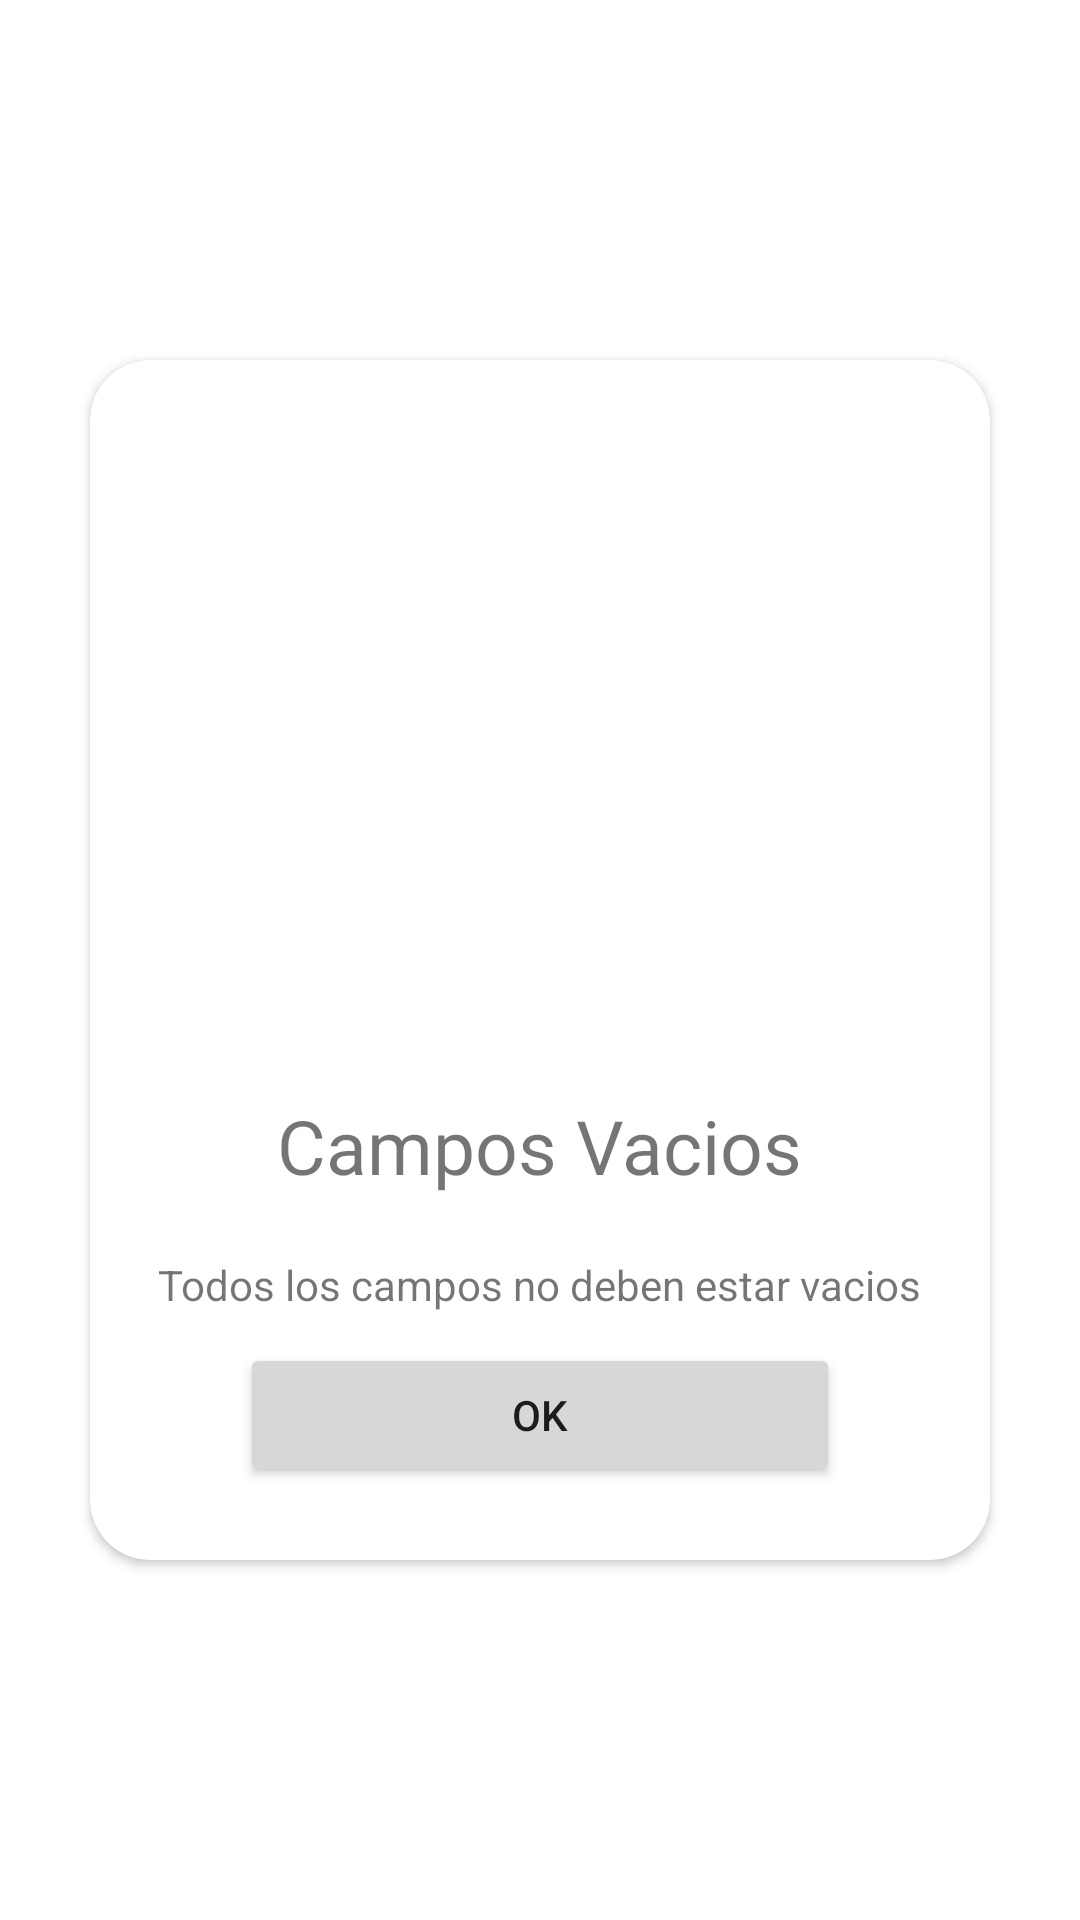

Reconstruct the res/layout file that produces this screen, plus the resources it refers to.
<!-- AndroidManifest.xml: application theme Theme.Mysplast -->
<!-- res/layout/alert_campo_dialog.xml -->
<?xml version="1.0" encoding="utf-8"?>
<androidx.constraintlayout.widget.ConstraintLayout xmlns:android="http://schemas.android.com/apk/res/android"
    android:layout_width="wrap_content"
    android:layout_height="wrap_content"
    xmlns:app="http://schemas.android.com/apk/res-auto"
    android:layout_gravity="center"
    app:layout_constraintWidth="">

    <androidx.cardview.widget.CardView
        android:layout_width="300dp"
        android:layout_height="400dp"
        app:cardCornerRadius="20dp"
        app:layout_constraintBottom_toBottomOf="parent"
        app:layout_constraintEnd_toEndOf="parent"
        app:layout_constraintStart_toStartOf="parent"
        app:layout_constraintTop_toTopOf="parent">

        <androidx.constraintlayout.widget.ConstraintLayout
            android:layout_width="match_parent"
            android:layout_height="wrap_content"
            android:layout_marginTop="25dp">

            <LinearLayout
                android:layout_width="match_parent"
                android:layout_height="match_parent"
                android:orientation="vertical"

                >

                <ImageView
                    android:id="@+id/imageViewclose"
                    android:layout_width="300dp"
                    android:layout_height="200dp"
                    android:layout_marginTop="20dp"
                    android:src="@drawable/alerta" />

                <TextView
                    android:layout_width="wrap_content"
                    android:layout_height="wrap_content"
                    android:layout_gravity="center"
                    android:text="Campos Vacios"
                    android:textSize="25dp" />

                <TextView
                    android:layout_width="wrap_content"
                    android:layout_height="wrap_content"
                    android:layout_gravity="center"
                    android:layout_marginTop="20dp"
                    android:text="Todos los campos no deben estar vacios" />

                <Button
                    android:id="@+id/btndialogbc"
                    android:layout_width="200dp"
                    android:layout_height="wrap_content"
                    android:layout_gravity="center"
                    android:layout_marginTop="10dp"
                    android:text="Ok" />
            </LinearLayout>


        </androidx.constraintlayout.widget.ConstraintLayout>


    </androidx.cardview.widget.CardView>




</androidx.constraintlayout.widget.ConstraintLayout>
<!-- resources referenced by this layout -->
<resources>
  <style name="Theme.Mysplast" parent="Theme.MaterialComponents.DayNight.NoActionBar">
          
          <item name="colorPrimary">@color/purple_500</item>
          <item name="colorPrimaryVariant">@color/purple_700</item>
          <item name="colorOnPrimary">@color/white</item>
          
          <item name="colorSecondary">@color/teal_200</item>
          <item name="colorSecondaryVariant">@color/teal_700</item>
          <item name="colorOnSecondary">@color/black</item>
          
          <item name="android:statusBarColor">?attr/colorPrimaryVariant</item>
          
      </style>
  <!-- not gathered from this repository: default colours our renderer supplied (Android Studio template values) -->
  <color name="purple_500">#FF6200EE</color>
  <color name="purple_700">#FF3700B3</color>
  <color name="teal_200">#FF03DAC5</color>
  <color name="teal_700">#FF018786</color>
  <color name="black">#FF000000</color>
  <color name="white">#FFFFFFFF</color>
</resources>
